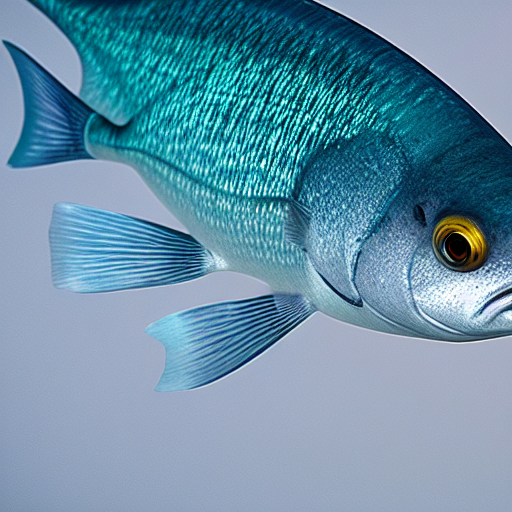
Generation parameters embedded in this image by AUTOMATIC1111 Stable Diffusion web UI or a fork of it (Forge, ...) (PNG 'parameters' text chunk):
masterpiece, best quality, an underwater "full-frame close-up photo of a fish", ("panoramic shot") high detail clothing, photorealistic, hyperrealism, concept art, artstation trending, octane render, cinematic lighting, hyperdetailed, 8k
Negative prompt: framed, frames, collage, three legs, lowres, bad anatomy, bad hands, text, error, missing fingers, extra digit, fewer digits, cropped, worst quality, low quality, normal quality, jpeg artifacts, signature, watermark, username, blurry, artist name, cropped headroom
Steps: 60, Sampler: DPM++ 2M Karras, CFG scale: 10, Seed: 3780875468, Size: 512x512, Model hash: 44bf0551